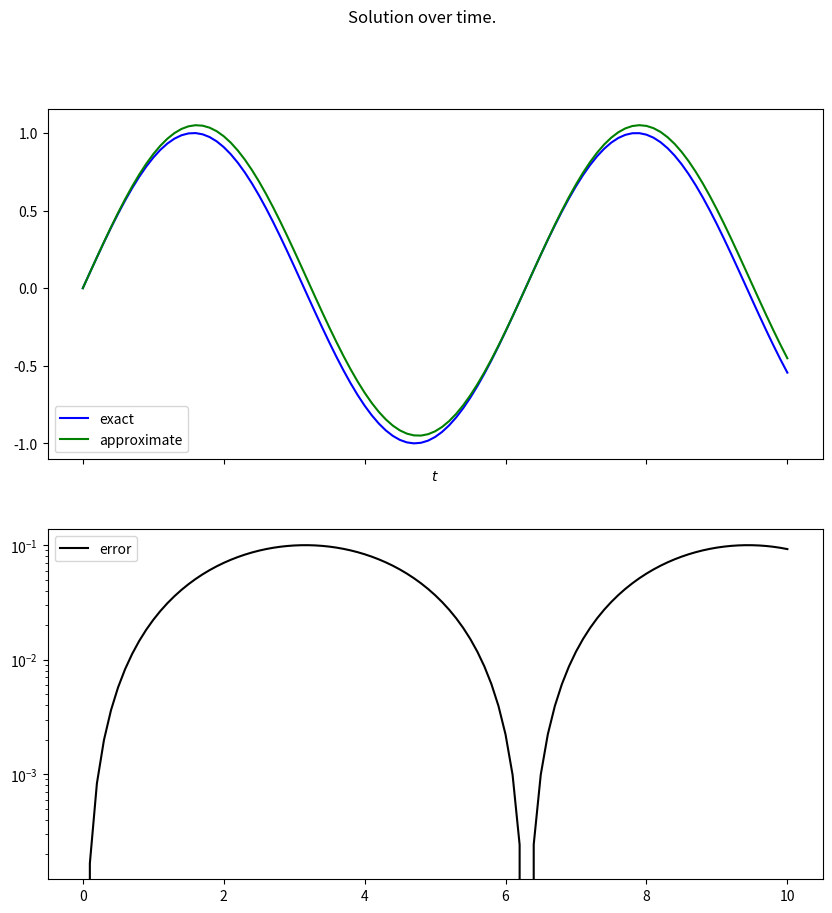
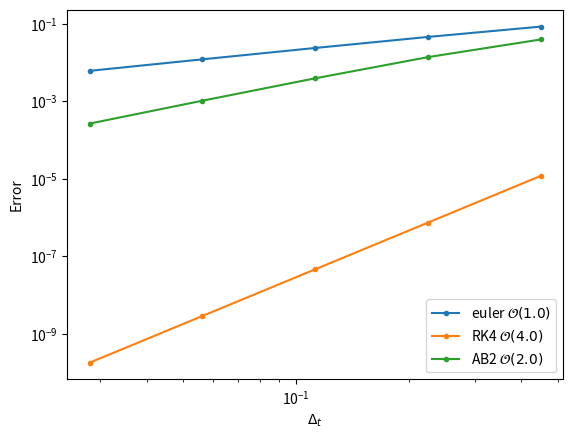

These figures' Python source, in order:
'''
Specifications of the assignment:
    Solves a time dependent ODE specified by
        a rhs forcing term (eg y' = f(t, y))
        and an initial value y(0) = y_0
    Can optionally use any of the following time-integration methods (link):
        Forward Euler
        Adams-Bashforth 2
        (optional) RK4
    Can provide the solution in the following ways
        The value of the solution at a given point in time y(t) = ...
        The value of the solution at equally spaced points for
            with a specific number of steps and step-size
            with a specific number of steps and an end time
            with a maximum step-size and an end time
    Demonstrate correctness with the following
        Plot the exact and approximate solutions (error on semi-log)
'''
import math
import numpy as np
import matplotlib.pyplot as plt
import sympy as sym


# These function are the essence of forward-Euler, RK4, and single-step
# methods in general. They encapsulate the behaviour, but they can't
# be easily used on their own without the looping functionality. They
# have the same function signature. It serves as an interface, and it
# is the essence of a single-step method.
def euler_update(t, u, f, h):
    return u + h*f(t, u)


def RK4_update(t, u, f, h):
    k1 = f(t, u)
    k2 = f(t+h/2, u + h/2*k1)
    k3 = f(t+h/2, u + h/2*k2)
    k4 = f(t+h, u + h*k3)
    return u + h/6*(k1 + 2*k2 + 2*k3 + k4)

# Notice that AB2 has a different function signature than the single-step methods.
# We will want to segregate these interfaces.

def AB2_update(t, y, y_old, f, h):
    return y + 3/2*h*f(t, y) - 1/2*h*f(t-h, y_old)


# The bulk of our refactoring will be in this function. It violates almost all
# of the solid principles.
def solve(t0, u0, rhs, *,
          dt=None, steps=None, tf=None,
          ret='last', method='euler'):
    # The function signature shows that it does more than one thing. In fact,
    # it does six things. There are three methods and 2 kinds of return-value
    # behavior.
    assert method in ['euler', 'RK4', 'AB2'], \
        f'Error: method  "{method}" not recognized.'
    assert ret in ['last', 'all'], \
        f'Error: Return parameter  "{ret}" not recognized.'

    if tf is None:
        assert steps is not None
        assert dt is not None
    elif steps is None:
        assert dt is not None
        assert tf is not None
        steps = math.ceil((tf-t0)/dt)
        new_dt = (tf - t0)/steps
        # This print statement is bad. The variable "dt" does not
        # mean the same thign in this case. The variable name is a 
        # lie, and the author felt guilty about it, so they added
        # this print statement. See the time_domain.py file for more.
        print(f'Rectifying time step to {new_dt:.5g} from {dt:.5g}.')
        dt = new_dt
    elif dt is None:
        assert tf is not None
        assert steps is not None
        dt = (tf - t0)/steps
    else:
        raise ValueError('Specify only two of "dt", "steps", or "tf".')


    ts = t0 + dt*np.arange(steps+1)
    if ret == 'all':
        us = [u0]
    u = u0

    # This design required nested if statements to get the six behaviours.
    # If we add a new return value, we would have to add that functionality
    # in three places. We could have nested the method-if inside the return-if
    # but then we would need to repeat each method when we add a new return value.
    # The diversity of methods and return values are coupled here. We need to make a 
    # descision and it makes adding one kind of feature more difficult than another.
    # This violates open/closed. If we add a new method, we need to change this 
    # block and re-implement the return-if feature for the new method.
    # We can avoid this with dependency injection.
    if method == 'euler':
        for t in ts[:-1]:
            u = euler_update(t, u, rhs, dt)
            if ret == 'all':
                us.append(u)
    elif method == 'RK4':
        for t in ts[:-1]:
            u = RK4_update(t, u, rhs, dt)
            if ret == 'all':
                us.append(u)
    elif method == 'AB2':
        # Notice that here, the Euler code looping is kind of repeated! 
        # Also, the author gave up on trying to programatically change the
        # behavior and in order to use a different seed, we need to 
        # comment/uncomment certain code. This violates single-responsibility
        # and open/closed.

        # seed with forward euler
        u_old = u
        # u = euler_update(t0, u, rhs, dt/2)
        # u = euler_update(t0+dt/2, u, rhs, dt/2)
        # seed with RK4
        u = RK4_update(t0, u, rhs, dt)
        if ret == 'all':
            us.append(u)
        for t in ts[1:-1]:
            u, u_old = AB2_update(t, u, u_old, rhs, dt), u
            if ret == 'all':
                us.append(u)
    else:
        raise ValueError('The program should never reach this point.')
        # This is redundant with the asserts above. If we added a value to the
        # assert list above but didn't add the option to this switch (say, because we
        # had a spelling error) then this function would still return, without throwing
        # any errors. This redundtant line serves to highlight the coupling between
        # this switch block and the asserts above. This is not ideal.

    if ret == 'all':
        return ts, us
    elif ret == 'last':
        return u
    else:
        raise ValueError('The program should never reach this point.')

def get_order(e0, e1, h0, h1):
    return np.log(e1/e0)/np.log(h1/h0)

# This is the start of the driver script. It should be nested in an if __name__ ==
# block so that the functions can be reused without executing the plotting.
# This is just a nice python-specific thing that isn't specifically part of SOILD.

###################
# manufactured solution
###################
t_sym = sym.symbols('t')
u_sym = sym.symbols('u')
u_true_sym = sym.sin(t_sym)
u_true = sym.lambdify(t_sym, u_true_sym)
rhs_sym = u_true_sym.diff('t')
rhs_lambdified = sym.lambdify(t_sym, rhs_sym)
def rhs(t, u):
    return rhs_lambdified(t)

t0 = 0
u0 = u_true(t0)

###################
# Solution over time
###################

tf = 10
dt = 0.1

# A forward euler time-integrator isn't a string. It has a name, but
# using a string to change the effect of a function call violates the
# single-responsibility rule.

method = 'euler'

# Notice that with ret='all' this returns a pair of arrays.
ts, us = solve(t0, u0, rhs, dt=dt, tf=tf, ret='all', method=method)

fig, axes = plt.subplots(2, 1, figsize=(10, 10), sharex=True)

axes[0].plot(ts, u_true(ts), 'b-', label='exact')
axes[0].plot(ts, us, 'g-', label='approximate')
axes[0].legend()
axes[0].set_xlabel('$t$')

axes[1].semilogy(ts, (us - u_true(ts)), 'k-', label='error')
axes[1].legend()
plt.suptitle('Solution over time.')
plt.show()

###################
# Convergence
###################

tf = 1_000
dts = [.9 * 2**(-i) for i in range(1, 6)]
error_dict = {}
for method in ['euler', 'RK4', 'AB2']:
    errors = []
    for dt in dts:
        # Notice that with ret='last' this returns a solution at the final time (float).
        uf = solve(t0, u0, rhs, dt=dt, tf=tf, ret='last', method=method)
        errors.append(uf - u_true(tf))
    error_dict[method] = errors.copy()

# fig = plt.figure('Convergence')

for method, errors in error_dict.items():
    order = get_order(errors[-2], errors[-1], dts[-2], dts[-1])
    order_str = f' $\\mathcal{{O}}({order:.1f})$'
    # In the legend, I'm relying on the method being a string.
    # This creates a hidden dependency. If I change what method is,
    # then this part of the code will change as well.
    plt.loglog(dts, errors, '.-', label=method + order_str)

plt.xlabel(r'$\Delta_t$')
plt.ylabel('Error')
plt.legend()
plt.show()
